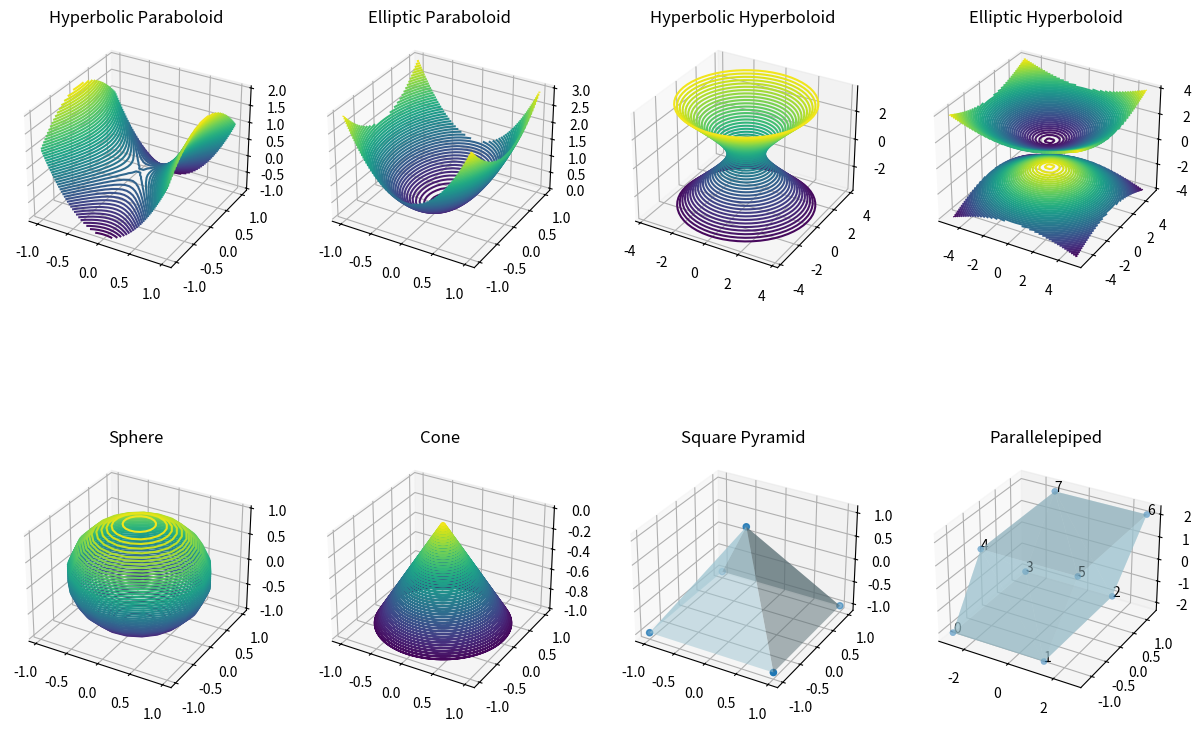

Reproduce this figure in Python.
# type: ignore
import numpy as np
import matplotlib.pyplot as plt
from mpl_toolkits import mplot3d
fig = plt.figure(figsize=(15, 10), dpi=80)
# hyperbolic paraboloid
Hyperbolic = fig.add_subplot(2, 4, 1, projection='3d')
x = np.linspace(-1, 1, 30)
y = np.linspace(-1, 1, 30)
X, Y = np.meshgrid(x, y)
a, b = 0.5, 1
Z = X*X/a - Y*Y/b
Hyperbolic.contour3D(X, Y, Z, 50)
Hyperbolic.set_title('Hyperbolic Paraboloid')

# ellipsoid paraboloid
Elliptic = fig.add_subplot(2, 4, 2, projection='3d')
x = np.linspace(-1, 1, 30)
y = np.linspace(-1, 1, 30)
X, Y = np.meshgrid(x, y)
a, b = 0.5, 1
Z = X*X/a + Y*Y/b
Elliptic.contour3D(X, Y, Z, 50)
Elliptic.set_title('Elliptic Paraboloid')

# hyperbolic hyperboloids
# source: Plotting A Hyperboloid StackOverFlow
Hyperbolic_Hyperboloid = fig.add_subplot(2, 4, 3, projection='3d')
r = 1
u = np.linspace(-2, 2, 200)
v = np.linspace(0, 2*np.pi, 60)
[u, v] = np.meshgrid(u, v)

a = 1
b = 1
c = 1
x = a*np.cosh(u)*np.cos(v)
y = b*np.cosh(u)*np.sin(v)
z = c*np.sinh(u)
Hyperbolic_Hyperboloid.contour3D(x, y, z, 50)
Hyperbolic_Hyperboloid.set_title('Hyperbolic Hyperboloid')

# elliptic hyperboloid
# source: Plotting A 3D Hyperboloid StackOverFlow
Elliptic_Hyperboloid = fig.add_subplot(2, 4, 4, projection='3d')
X = np.linspace(-5, 5, 30)
Y = np.linspace(-5, 5, 30)
X, Y = np.meshgrid(X, Y)

Z = np.sqrt(0.3*(X ** 2 + Y ** 2) + 1)

Elliptic_Hyperboloid.contour3D(X, Y, Z, 50)
Elliptic_Hyperboloid.contour3D(X, Y, -Z, 50)
Elliptic_Hyperboloid.set_title('Elliptic Hyperboloid')

# sphere
# source: Plotting a 3d cube, a sphere and a vector in Matplotlib StackOverFlow
Sphere = fig.add_subplot(2, 4, 5, projection='3d')
u, v = np.mgrid[0:2*np.pi:20j, 0:np.pi:10j]
x = np.cos(u)*np.sin(v)
y = np.sin(u)*np.sin(v)
z = np.cos(v)
Sphere.contour3D(x, y, z, 50)
Sphere.set_title('Sphere')

# cone
# source: 3D plot of the CONE using matplotlib StackOverFlow

Cone = fig.add_subplot(2, 4, 6, projection='3d')
u, v = np.mgrid[0:2*np.pi:100j, 0:np.pi:80j]
x = np.cos(u)*np.sin(v)
y = np.sin(u)*np.sin(v)
z = np.sqrt(x ** 2 + y ** 2)
Cone.contour3D(x, y, -z, 50)
Cone.set_title('Cone')

# square pyramid
# source: Python 3d Pyramid StackOverFlow
pyramid = fig.add_subplot(2, 4, 7, projection='3d')

v = np.array([[-1, -1, -1], [1, -1, -1], [1, 1, -1],  [-1, 1, -1], [0, 0, 1]])
pyramid.scatter3D(v[:, 0], v[:, 1], v[:, 2])

# generate list of sides' polygons of our pyramid
verts = np.array([[-1, -1, -1], [1, -1, -1],
                 [1, 1, -1],  [-1, 1, -1], [0, 0, 1]])

# plot sides
pyramid.plot_trisurf(verts[:, 0], verts[:, 1],
                     verts[:, 2], alpha=0.5, linewidth=0.2, antialiased=True, color='lightblue')


pyramid.set_title('Square Pyramid')

# parallelepiped
# source: python draw parallelepiped StackOverFlow
parallelepiped = fig.add_subplot(2, 4, 8, projection='3d')
points = np.array([[-1, -1, -1],
                  [1, -1, -1],
                  [1, 1, -1],
                  [-1, 1, -1],
                  [-1, -1, 1],
                  [1, -1, 1],
                  [1, 1, 1],
                  [-1, 1, 1]])

P = [[2.06498904e-01, -6.30755443e-07,  1.07477548e-03],
     [1.61535574e-06,  1.18897198e-01,  7.85307721e-06],
     [7.08353661e-02,  4.48415767e-06,  2.05395893e-01]]

Z = np.zeros((8, 3))
for i in range(8):
    Z[i, :] = np.dot(points[i, :], P)
Z = 10.0*Z
r = [-1, 1]

X, Y = np.meshgrid(r, r)
parallelepiped.scatter3D(Z[:, 0], Z[:, 1], Z[:, 2], alpha=0.5,
                         linewidth=0.2, antialiased=True)

for i in range(8):
    parallelepiped.text(Z[i, 0], Z[i, 1], Z[i, 2], str(i))

sides = [[0, 1, 2, 3], [4, 5, 6, 7], [0, 1, 5, 4],
         [2, 3, 7, 6], [1, 2, 6, 5], [0, 3, 7, 4]]

for side in sides:
    parallelepiped.plot_trisurf(
        Z[side, 0], Z[side, 1], Z[side, 2], alpha=0.5, linewidth=0.2, antialiased=True, color='lightblue')

parallelepiped.set_title('Parallelepiped')

plt.show()
